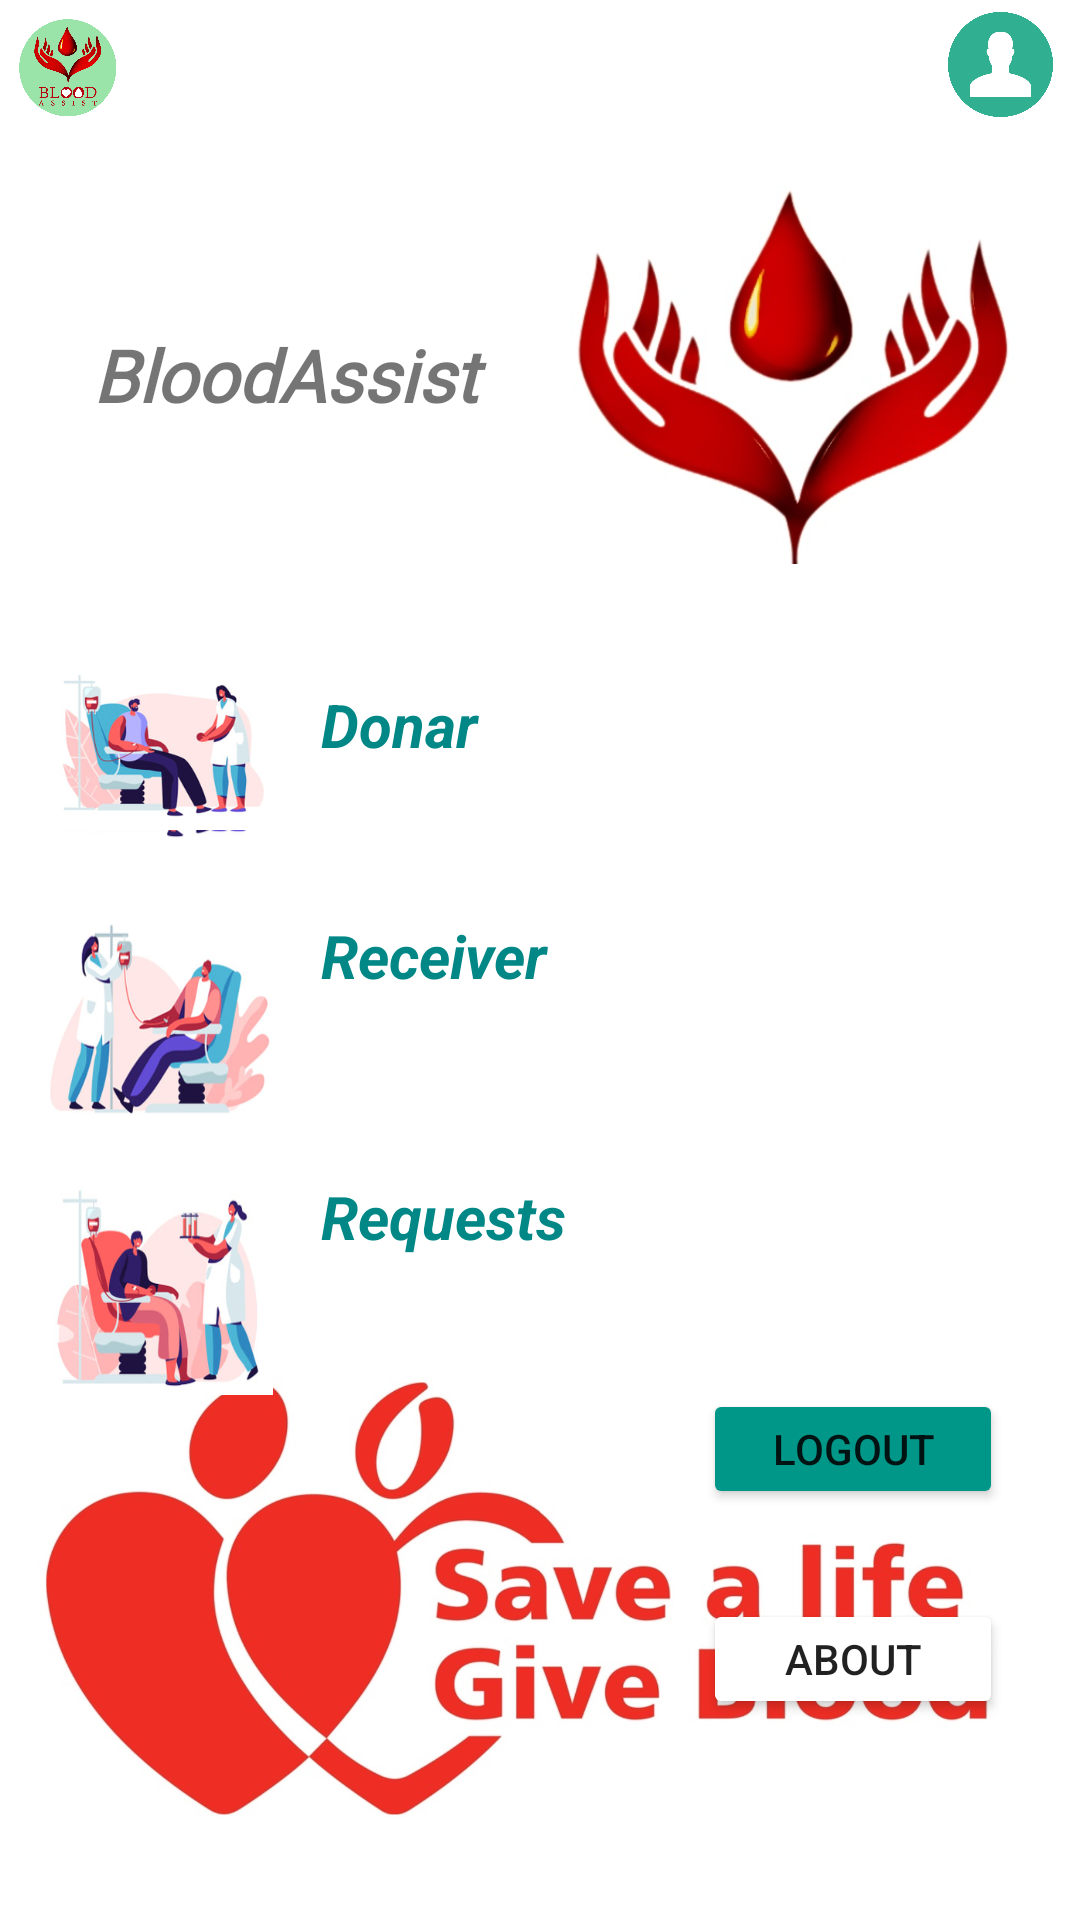

Here is an Android app screen rendered from its layout file. Give the layout XML and the strings, colors and styles it references.
<!-- AndroidManifest.xml: application theme Theme.BloodAssistMp2 -->
<!-- res/layout/activity_home_page.xml -->
<?xml version="1.0" encoding="utf-8"?>
<androidx.constraintlayout.widget.ConstraintLayout xmlns:android="http://schemas.android.com/apk/res/android"
    xmlns:app="http://schemas.android.com/apk/res-auto"
    xmlns:tools="http://schemas.android.com/tools"
    android:layout_width="match_parent"
    android:layout_height="match_parent"
    android:background="@drawable/homebgg"
    tools:context=".HomePage">

    <ImageButton
        android:id="@+id/homebtn"
        android:layout_width="35dp"
        android:layout_height="35dp"
        android:layout_marginStart="5dp"
        android:layout_marginLeft="5dp"
        android:layout_marginTop="5dp"
        android:adjustViewBounds="true"
        android:background="@drawable/bloodassistlogo"
        android:cropToPadding="false"
        android:scaleType="fitXY"
        android:src="@drawable/bloodassistlogo"
        app:layout_constraintStart_toStartOf="parent"
        app:layout_constraintTop_toTopOf="parent" />


    <ImageButton
        android:id="@+id/profile"
        android:layout_width="35dp"
        android:layout_height="35dp"
        android:layout_marginStart="276dp"
        android:layout_marginLeft="276dp"
        android:layout_marginTop="4dp"
        android:background="@drawable/profile"
        android:scaleType="fitCenter"
        android:src="@drawable/profile"
        app:layout_constraintStart_toEndOf="@+id/homebtn"
        app:layout_constraintTop_toTopOf="parent" />

    <ImageButton
        android:id="@+id/settings"
        android:layout_width="35dp"
        android:layout_height="35dp"
        android:layout_marginStart="16dp"
        android:layout_marginLeft="16dp"
        android:layout_marginTop="4dp"
        android:layout_marginEnd="20dp"
        android:layout_marginRight="20dp"
        android:background="@drawable/settings"
        android:scaleType="fitCenter"
        android:src="@drawable/settings"
        app:layout_constraintEnd_toEndOf="parent"
        app:layout_constraintStart_toEndOf="@+id/profile"
        app:layout_constraintTop_toTopOf="parent" />

    <TextView
        android:layout_width="160dp"
        android:layout_height="150dp"
        android:layout_marginStart="15dp"
        android:layout_marginLeft="15dp"
        android:layout_marginTop="50dp"
        android:fontFamily="@font/aclonica"
        android:gravity="center"
        android:text="BloodAssist"
        android:textSize="24sp"

        android:textStyle="bold|italic"
        app:layout_constraintEnd_toEndOf="parent"
        app:layout_constraintHorizontal_bias="0.0"
        app:layout_constraintStart_toStartOf="parent"
        app:layout_constraintTop_toTopOf="parent" />

    <ImageView
        android:id="@+id/slideImage"
        android:layout_width="150dp"
        android:layout_height="150dp"
        android:layout_marginStart="170dp"
        android:layout_marginLeft="170dp"
        android:layout_marginTop="50dp"
        android:src="@drawable/balogo"
        app:layout_constraintEnd_toEndOf="parent"
        app:layout_constraintStart_toStartOf="parent"
        app:layout_constraintTop_toTopOf="parent" />

    <ImageButton
        android:id="@+id/donar"
        android:layout_width="75dp"
        android:layout_height="75dp"
        android:layout_marginStart="16dp"
        android:layout_marginLeft="16dp"
        android:layout_marginTop="10dp"
        android:background="@drawable/donar"
        android:scaleType="fitCenter"

        android:src="@drawable/donar"

        app:layout_constraintStart_toStartOf="parent"
        app:layout_constraintTop_toBottomOf="@+id/slideImage" />

    <TextView
        android:id="@+id/textView"
        android:layout_width="200dp"
        android:layout_height="wrap_content"
        android:layout_marginStart="16dp"
        android:layout_marginLeft="16dp"
        android:layout_marginTop="28dp"
        android:background="@color/white"
        android:text="Donar"
        android:textColor="@color/teal_700"

        android:textSize="20dp"
        android:textStyle="bold|italic"

        app:layout_constraintEnd_toEndOf="parent"
        app:layout_constraintHorizontal_bias="0.0"
        app:layout_constraintStart_toEndOf="@+id/donar"
        app:layout_constraintTop_toBottomOf="@+id/slideImage" />

    <ImageButton
        android:id="@+id/receiver"
        android:layout_width="75dp"
        android:layout_height="75dp"
        android:layout_marginStart="16dp"
        android:layout_marginLeft="16dp"
        android:layout_marginTop="15dp"
        android:background="@drawable/receiver"

        app:layout_constraintStart_toStartOf="parent"
        app:layout_constraintTop_toBottomOf="@+id/donar" />

    <TextView
        android:id="@+id/textView2"
        android:layout_width="200dp"
        android:layout_height="wrap_content"
        android:layout_marginStart="16dp"
        android:layout_marginLeft="16dp"
        android:layout_marginTop="50dp"
        android:layout_marginEnd="20dp"
        android:layout_marginRight="20dp"
        android:background="#FFFFFF"
        android:text="Receiver"
        android:textColor="@color/teal_700"
        android:textSize="20dp"

        android:textStyle="bold|italic"
        app:layout_constraintEnd_toEndOf="parent"
        app:layout_constraintHorizontal_bias="0.0"
        app:layout_constraintStart_toEndOf="@+id/receiver"
        app:layout_constraintTop_toBottomOf="@+id/textView" />

    <ImageButton
        android:id="@+id/request"
        android:layout_width="75dp"
        android:layout_height="75dp"
        android:layout_marginStart="16dp"
        android:layout_marginLeft="16dp"
        android:layout_marginTop="15dp"
        android:background="@drawable/request"

        app:layout_constraintStart_toStartOf="parent"
        app:layout_constraintTop_toBottomOf="@+id/receiver" />

    <TextView
        android:id="@+id/textView4"
        android:layout_width="200dp"
        android:layout_height="wrap_content"
        android:layout_marginStart="16dp"
        android:layout_marginLeft="16dp"
        android:layout_marginTop="60dp"
        android:layout_marginEnd="20dp"
        android:layout_marginRight="20dp"
        android:background="@color/white"
        android:text="Requests"
        android:textColor="@color/teal_700"
        android:textSize="20dp"

        android:textStyle="bold|italic"
        app:layout_constraintEnd_toEndOf="parent"
        app:layout_constraintHorizontal_bias="0.0"
        app:layout_constraintStart_toEndOf="@+id/request"
        app:layout_constraintTop_toBottomOf="@+id/textView2" />

    <Button
        android:id="@+id/logout"
        android:layout_width="100dp"
        android:layout_height="40dp"
        android:layout_marginTop="44dp"
        android:onClick="logout"
        android:text="Logout"
        app:backgroundTint="#009688"
        app:layout_constraintEnd_toEndOf="parent"
        app:layout_constraintHorizontal_bias="0.901"
        app:layout_constraintStart_toStartOf="parent"
        app:layout_constraintTop_toBottomOf="@+id/textView4" />

    <Button
        android:id="@+id/aboutBtn"
        android:layout_width="100dp"
        android:layout_height="40dp"
        android:layout_marginTop="30dp"

        android:text="about"
        app:backgroundTint="@color/white"
        app:layout_constraintEnd_toEndOf="parent"
        app:layout_constraintHorizontal_bias="0.901"
        app:layout_constraintStart_toStartOf="parent"
        app:layout_constraintTop_toBottomOf="@+id/logout" />

    <Button
        android:id="@+id/displayHomeBtn"
        android:layout_width="wrap_content"
        android:layout_height="wrap_content"
        android:layout_marginStart="17dp"
        android:layout_marginLeft="17dp"
        android:layout_marginTop="17dp"
        android:layout_marginEnd="175dp"
        android:layout_marginRight="175dp"
        android:layout_marginBottom="201dp"
        android:text="Display"
        app:backgroundTint="@color/teal_200"
        app:layout_constraintBottom_toBottomOf="parent"
        app:layout_constraintEnd_toStartOf="@+id/logout"
        app:layout_constraintStart_toStartOf="parent"
        app:layout_constraintTop_toBottomOf="@+id/request" />
</androidx.constraintlayout.widget.ConstraintLayout>
<!-- resources referenced by this layout -->
<resources>
  <!-- drawable balogo: jpg bitmap (drawable, 32961 bytes) -->
  <!-- drawable bloodassistlogo: png bitmap (drawable, 234610 bytes) -->
  <!-- drawable donar: jpg bitmap (drawable, 37447 bytes) -->
  <!-- drawable homebgg: png bitmap (drawable, 481903 bytes) -->
  <!-- drawable profile: png bitmap (drawable, 19474 bytes) -->
  <!-- drawable receiver: jpg bitmap (drawable, 38253 bytes) -->
  <!-- drawable request: jpg bitmap (drawable, 39393 bytes) -->
  <style name="Theme.BloodAssistMp2" parent="Theme.MaterialComponents.DayNight.DarkActionBar">
          
          <item name="colorPrimary">@color/purple_500</item>
          <item name="colorPrimaryVariant">@color/purple_700</item>
          <item name="colorOnPrimary">@color/white</item>
          
          <item name="colorSecondary">@color/teal_200</item>
          <item name="colorSecondaryVariant">@color/teal_700</item>
          <item name="colorOnSecondary">@color/black</item>
          
          <item name="android:statusBarColor" tools:targetApi="l">?attr/colorPrimaryVariant</item>
          
      </style>
  <!-- not gathered from this repository: default colours our renderer supplied (Android Studio template values) -->
  <color name="purple_500">#FF6200EE</color>
  <color name="purple_700">#FF3700B3</color>
  <color name="teal_200">#FF03DAC5</color>
  <color name="teal_700">#FF018786</color>
  <color name="black">#FF000000</color>
  <color name="white">#FFFFFFFF</color>
</resources>
